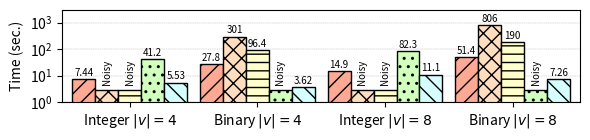

The script that saved this image:
#!/usr/bin/python

import matplotlib.pyplot as plt
import numpy as np

mydpi = 300
pltsize = (6, 1.5)

# Milliseconds
data = {
'Integer $|v| = 4$' : {
  'helib': 7440,
  'lattigo': 3000,
  'palisade': 3000,
  'seal': 41174,
  'tfhe': 5533 },
'Binary $|v| = 4$' : {
  'helib': 27821,
  'lattigo': 300617.807603,
  'palisade': 96382,
  'seal': 3000,
  'tfhe': 3618 },
'Integer $|v| = 8$' : {
  'helib': 14882,
  'lattigo': 3000,
  'palisade': 3000,
  'seal': 82346,
  'tfhe': 11073 },
'Binary $|v| = 8$' : {
  'helib': 51405,
  'lattigo': 805777.32338,
  'palisade': 190134,
  'seal': 3000,
  'tfhe': 7259 },
}

helib = []
lattigo = []
palisade = []
seal = []
tfhe = []

x_axis_label = []
for k,val in data.items():
  x_axis_label.append(k)
  helib.append(val['helib'] / 1000)
  lattigo.append(val['lattigo'] / 1000)
  palisade.append(val['palisade'] / 1000)
  seal.append(val['seal'] / 1000)
  tfhe.append(val['tfhe'] / 1000)

N = len(palisade)
index = np.arange(N) # the x locations for the groups
width = 0.18 # the width of the bars

fig, ax = plt.subplots(figsize=pltsize)
ax.margins(0.02, 0.02)

rects1 = ax.bar(index - 3*width/2, helib, width,
                color='xkcd:light salmon', hatch='//', edgecolor='black', linewidth=1)
rects2 = ax.bar(index - width/2, lattigo, width,
                color='#ffddbf', hatch='xx', edgecolor='black', linewidth=1)
rects3 = ax.bar(index + width/2, palisade, width,
                color='xkcd:ecru', hatch='--', edgecolor='black', linewidth=1)
rects4 = ax.bar(index + 3*width/2, seal, width,
                color='xkcd:very light green', hatch='..', edgecolor='black', linewidth=1)
rects5 = ax.bar(index + 5*width/2, tfhe, width,
                color='xkcd:very light blue', hatch='\\\\', edgecolor='black', linewidth=1)

ax.set_axisbelow(True)
ax.grid(True, axis='y', which="both", linewidth = "0.3", linestyle='--')

ax.set_yscale('log')
ax.set_ylim([1, 3000])
ax.set_yticks([1, 10, 100, 1000])
ax.set_ylabel("Time (sec.)")
# ax.set_xlabel("Encrypted Domain")
ax.set_xticks(index + width / 2)
ax.set_xticklabels(x_axis_label)
# ax.legend((rects1[0], rects2[0], rects3[0], rects4[0], rects5[0]),
#           ("HElib", "Lattigo", "PALISADE", "SEAL", "TFHE"),
#           fontsize=9, ncol=3, loc='upper left')

def autolabel_above(rects):
  for rect in rects:
    height = rect.get_height()
    if height <= 3.0:
      ax.text(rect.get_x() + rect.get_width()/2., 1.5*height, 'Noisy', ha='center', va='bottom', fontsize=7, rotation=90)
    elif height < 10:
      ax.text(rect.get_x() + rect.get_width()/2., 1.1*height, '%2.2f' % (height), ha='center', va='bottom', fontsize=7)
    elif height < 100:
      ax.text(rect.get_x() + rect.get_width()/2., 1.1*height, '%2.1f' % (height), ha='center', va='bottom', fontsize=7)
    else:
      ax.text(rect.get_x() + rect.get_width()/2., 1.1*height, '%2.0f' % (height), ha='center', va='bottom', fontsize=7)

autolabel_above(rects1)
autolabel_above(rects2)
autolabel_above(rects3)
autolabel_above(rects4)
autolabel_above(rects5)

# plt.show()

plt.tight_layout()
plt.savefig("./manhattan.png", dpi=mydpi, bbox_inches="tight", pad_inches=0.03)
